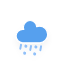
t = 0.00 s
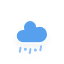
t = 0.25 s
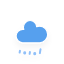
t = 2.25 s
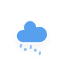
t = 4.25 s
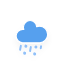
t = 6.25 s

The animated SVG that drew these frames (rendered in a browser with its animation timeline set to each time). Animation: 1 CSS @keyframes rule; one cycle of 8.25 s, repeats indefinitely.

<?xml version="1.0" encoding="utf-8"?>
<!-- (c) ammap.com | SVG weather icons -->
<!-- Mix of Rain and Sleet | Contributed by hsoJ95 on GitHub: https://github.com/hsoj95 -->
<svg
    version="1.1"
    xmlns="http://www.w3.org/2000/svg"
    xmlns:xlink="http://www.w3.org/1999/xlink"
    width="64"
    height="64"
    viewbox="0 0 64 64">
    <defs>
        <filter id="blur" width="200%" height="200%">
            <feGaussianBlur in="SourceAlpha" stdDeviation="3"/>
            <feOffset dx="0" dy="4" result="offsetblur"/>
            <feComponentTransfer>
                <feFuncA type="linear" slope="0.05"/>
            </feComponentTransfer>
            <feMerge> 
                <feMergeNode/>
                <feMergeNode in="SourceGraphic"/> 
            </feMerge>
        </filter>
        <style type="text/css"><![CDATA[

/*
** RAIN
*/
@keyframes am-weather-rain {
  0% {
    stroke-dashoffset: 0;
  }

  100% {
    stroke-dashoffset: -100;
  }
}

.am-weather-rain-1 {
  -webkit-animation-name: am-weather-rain;
     -moz-animation-name: am-weather-rain;
      -ms-animation-name: am-weather-rain;
          animation-name: am-weather-rain;
  -webkit-animation-duration: 8s;
     -moz-animation-duration: 8s;
      -ms-animation-duration: 8s;
          animation-duration: 8s;
  -webkit-animation-timing-function: linear;
     -moz-animation-timing-function: linear;
      -ms-animation-timing-function: linear;
          animation-timing-function: linear;
  -webkit-animation-iteration-count: infinite;
     -moz-animation-iteration-count: infinite;
      -ms-animation-iteration-count: infinite;
          animation-iteration-count: infinite;
}

.am-weather-rain-2 {
  -webkit-animation-name: am-weather-rain;
     -moz-animation-name: am-weather-rain;
      -ms-animation-name: am-weather-rain;
          animation-name: am-weather-rain;
  -webkit-animation-delay: 0.25s;
     -moz-animation-delay: 0.25s;
      -ms-animation-delay: 0.25s;
          animation-delay: 0.25s;
  -webkit-animation-duration: 8s;
     -moz-animation-duration: 8s;
      -ms-animation-duration: 8s;
          animation-duration: 8s;
  -webkit-animation-timing-function: linear;
     -moz-animation-timing-function: linear;
      -ms-animation-timing-function: linear;
          animation-timing-function: linear;
  -webkit-animation-iteration-count: infinite;
     -moz-animation-iteration-count: infinite;
      -ms-animation-iteration-count: infinite;
          animation-iteration-count: infinite;
}
        ]]></style>
    </defs>
    <g filter="url(#blur)" id="rainy-7">
        <g transform="translate(20,10)">
            <g>
                <path d="M47.7,35.4c0-4.6-3.7-8.2-8.2-8.2c-1,0-1.9,0.2-2.8,0.5c-0.3-3.4-3.1-6.2-6.6-6.2c-3.7,0-6.7,3-6.7,6.7c0,0.8,0.2,1.6,0.4,2.3    c-0.3-0.1-0.7-0.1-1-0.1c-3.7,0-6.7,3-6.7,6.7c0,3.6,2.9,6.6,6.5,6.7l17.2,0C44.2,43.3,47.7,39.8,47.7,35.4z" fill="#57A0EE" stroke="white" stroke-linejoin="round" stroke-width="1.2" transform="translate(-20,-11)"/>
            </g>
        </g>
        <g transform="translate(31,46), rotate(10)">
            <line class="am-weather-rain-1" fill="none" stroke="#91C0F8" stroke-dasharray="0.1,7" stroke-linecap="round" stroke-width="3" transform="translate(-5,1)" x1="0" x2="0" y1="0" y2="8" />
            <line class="am-weather-rain-1" fill="none" stroke="#91C0F8" stroke-dasharray="4,7" stroke-linecap="round" stroke-width="2" transform="translate(0,0)" x1="0" x2="0" y1="0" y2="8" />
            <line class="am-weather-rain-1" fill="none" stroke="#91C0F8" stroke-dasharray="0.1,7" stroke-linecap="round" stroke-width="3" transform="translate(5,0)" x1="0" x2="0" y1="0" y2="8" />
        </g>
        <g transform="translate(34,46), rotate(10)">
            <line class="am-weather-rain-1" fill="none" stroke="#91C0F8" stroke-dasharray="4,7" stroke-linecap="round" stroke-width="2" transform="translate(-13,1)" x1="0" x2="0" y1="0" y2="8" />
            <line class="am-weather-rain-2" fill="none" stroke="#91C0F8" stroke-dasharray="4,7" stroke-linecap="round" stroke-width="2" transform="translate(7,-1)" x1="0" x2="0" y1="0" y2="8" />
        </g>
    </g>
</svg>